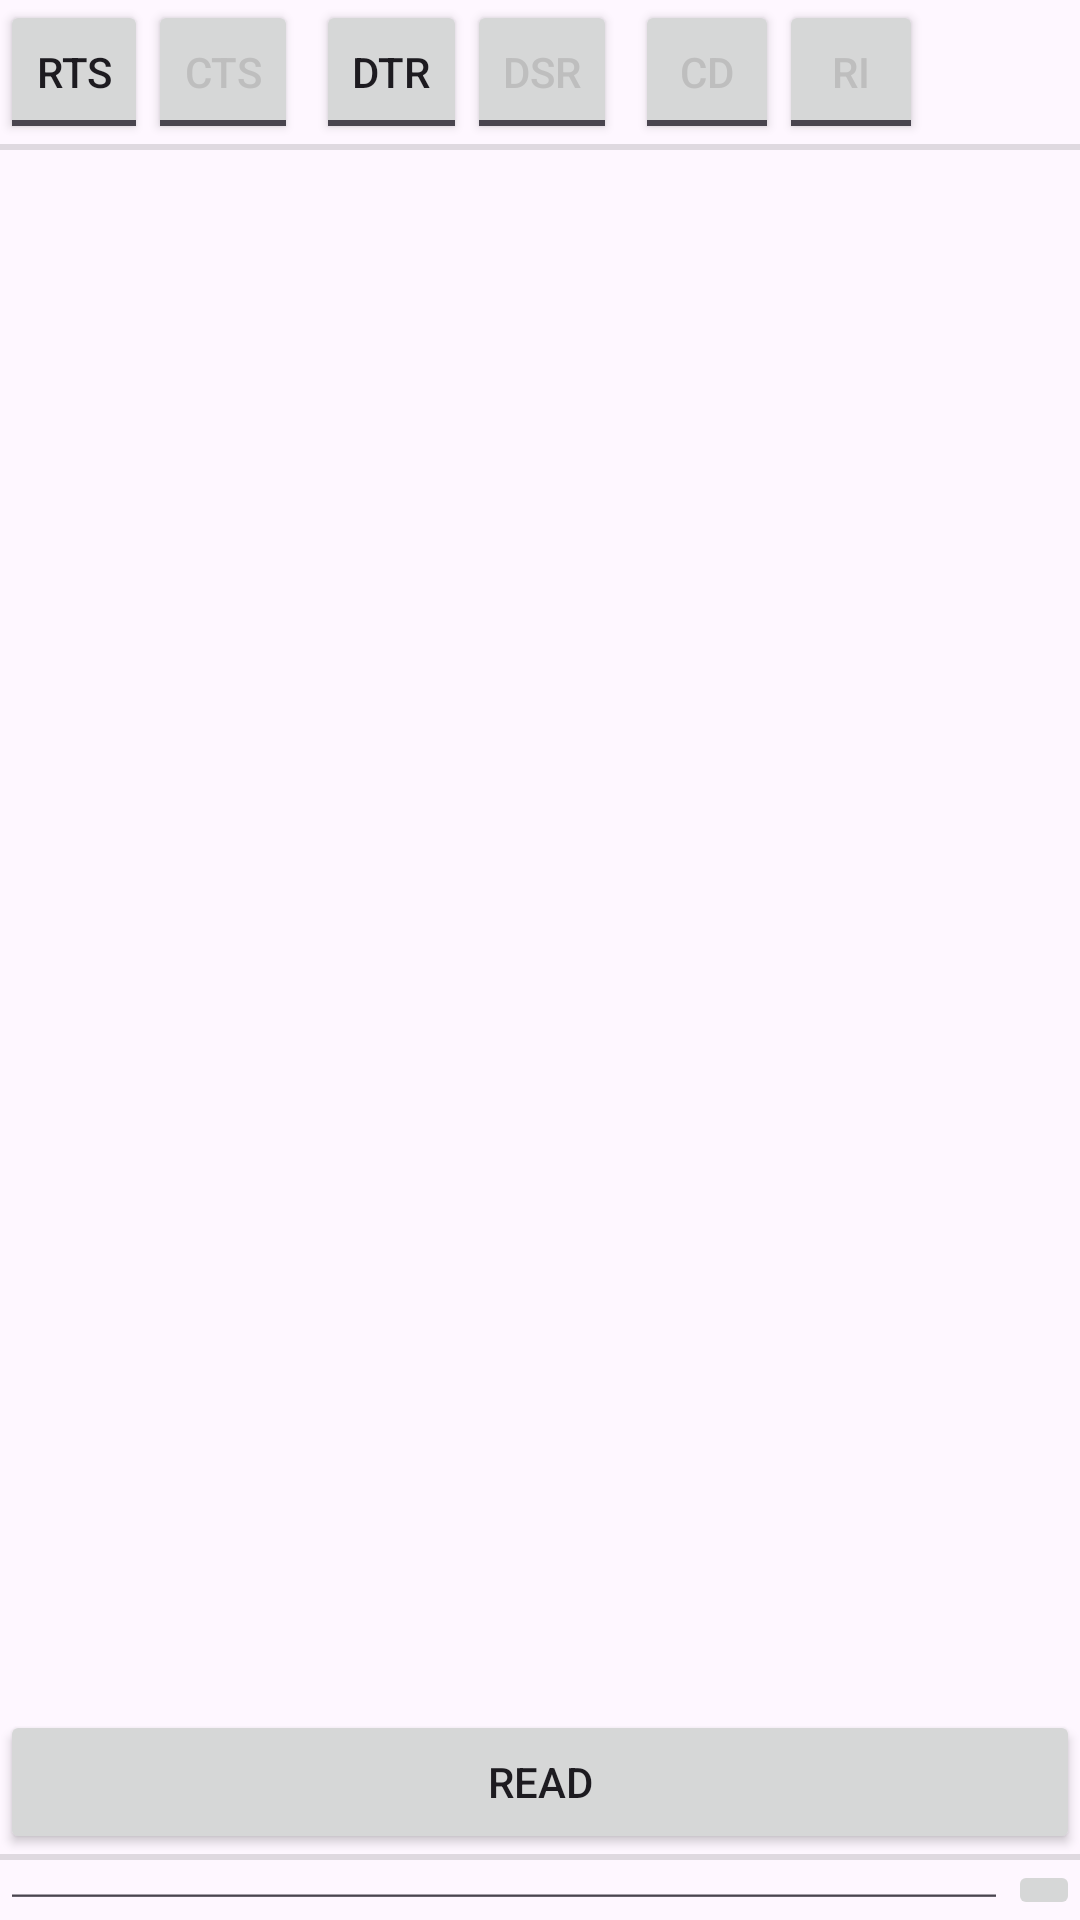

Here is an Android app screen rendered from its layout file. Give the layout XML and the strings, colors and styles it references.
<!-- AndroidManifest.xml: application theme Theme.OpenGammaKitAndroid -->
<!-- res/layout/fragment_terminal.xml -->
<?xml version="1.0" encoding="utf-8"?>
<LinearLayout
    xmlns:android="http://schemas.android.com/apk/res/android"
    xmlns:app="http://schemas.android.com/apk/res-auto"
    android:layout_width="match_parent"
    android:layout_height="match_parent"
    android:orientation="vertical"
    android:layout_marginBottom="50dp">

    <LinearLayout
        android:layout_width="wrap_content"
        android:layout_height="wrap_content"
        android:orientation="horizontal">

        <ToggleButton
            android:id="@+id/controlLineRts"
            android:layout_width="wrap_content"
            android:layout_height="wrap_content"
            android:minWidth="48sp"
            android:textOff="RTS"
            android:textOn="RTS" />

        <ToggleButton
            android:id="@+id/controlLineCts"
            android:layout_width="wrap_content"
            android:layout_height="wrap_content"
            android:minWidth="48sp"
            android:clickable="false"
            android:textColor="@android:color/secondary_text_dark"
            android:textOff="CTS"
            android:textOn="CTS" />

        <View
            android:layout_height="match_parent"
            android:layout_width="6dp" />

        <ToggleButton
            android:id="@+id/controlLineDtr"
            android:layout_width="wrap_content"
            android:layout_height="wrap_content"
            android:minWidth="48sp"
            android:textOff="DTR"
            android:textOn="DTR" />

        <ToggleButton
            android:id="@+id/controlLineDsr"
            android:layout_width="wrap_content"
            android:layout_height="wrap_content"
            android:clickable="false"
            android:minWidth="48sp"
            android:textColor="@android:color/secondary_text_dark"
            android:textOff="DSR"
            android:textOn="DSR" />

        <View
            android:layout_height="match_parent"
            android:layout_width="6dp" />

        <ToggleButton
            android:id="@+id/controlLineCd"
            android:layout_width="wrap_content"
            android:layout_height="wrap_content"
            android:clickable="false"
            android:minWidth="48sp"
            android:textColor="@android:color/secondary_text_dark"
            android:textOff="CD"
            android:textOn="CD" />

        <ToggleButton
            android:id="@+id/controlLineRi"
            android:layout_width="wrap_content"
            android:layout_height="wrap_content"
            android:minWidth="48sp"
            android:clickable="false"
            android:textColor="@android:color/secondary_text_dark"
            android:textOff="RI"
            android:textOn="RI" />

    </LinearLayout>

    <View
        android:layout_width="match_parent"
        android:background="?android:attr/listDivider"
        android:layout_height="2dp" />

    <TextView
        android:id="@+id/receive_text"
        android:layout_width="match_parent"
        android:layout_height="0dp"
        android:layout_weight="1"
        android:freezesText="true"
        android:gravity="bottom"
        android:scrollbars="vertical"
        android:textAppearance="@style/TextAppearance.AppCompat.Medium"
        android:typeface="monospace" />

    <Button
        android:id="@+id/receive_btn"
        android:layout_width="match_parent"
        android:layout_height="wrap_content"
        android:text="Read" />

    <View
        android:layout_width="match_parent"
        android:background="?android:attr/listDivider"
        android:layout_height="2dp" />

    <LinearLayout
        android:layout_width="match_parent"
        android:layout_height="wrap_content"
        android:orientation="horizontal">

        <EditText
            android:id="@+id/send_text"
            android:layout_width="0dp"
            android:layout_height="match_parent"
            android:layout_weight="1"
            android:inputType="text|textNoSuggestions"
            android:singleLine="true"
            android:focusableInTouchMode="true" />

        <ImageButton
            android:id="@+id/send_btn"
            android:layout_width="wrap_content"
            android:layout_height="wrap_content"
            app:srcCompat="@drawable/ic_send_white_24dp" />
    </LinearLayout>

</LinearLayout>
<!-- resources referenced by this layout -->
<resources>
  <style name="Theme.OpenGammaKitAndroid" parent="Base.Theme.OpenGammaKitAndroid" />
  <style name="Base.Theme.OpenGammaKitAndroid" parent="Theme.Material3.DayNight.NoActionBar">
          
          
      </style>
</resources>
